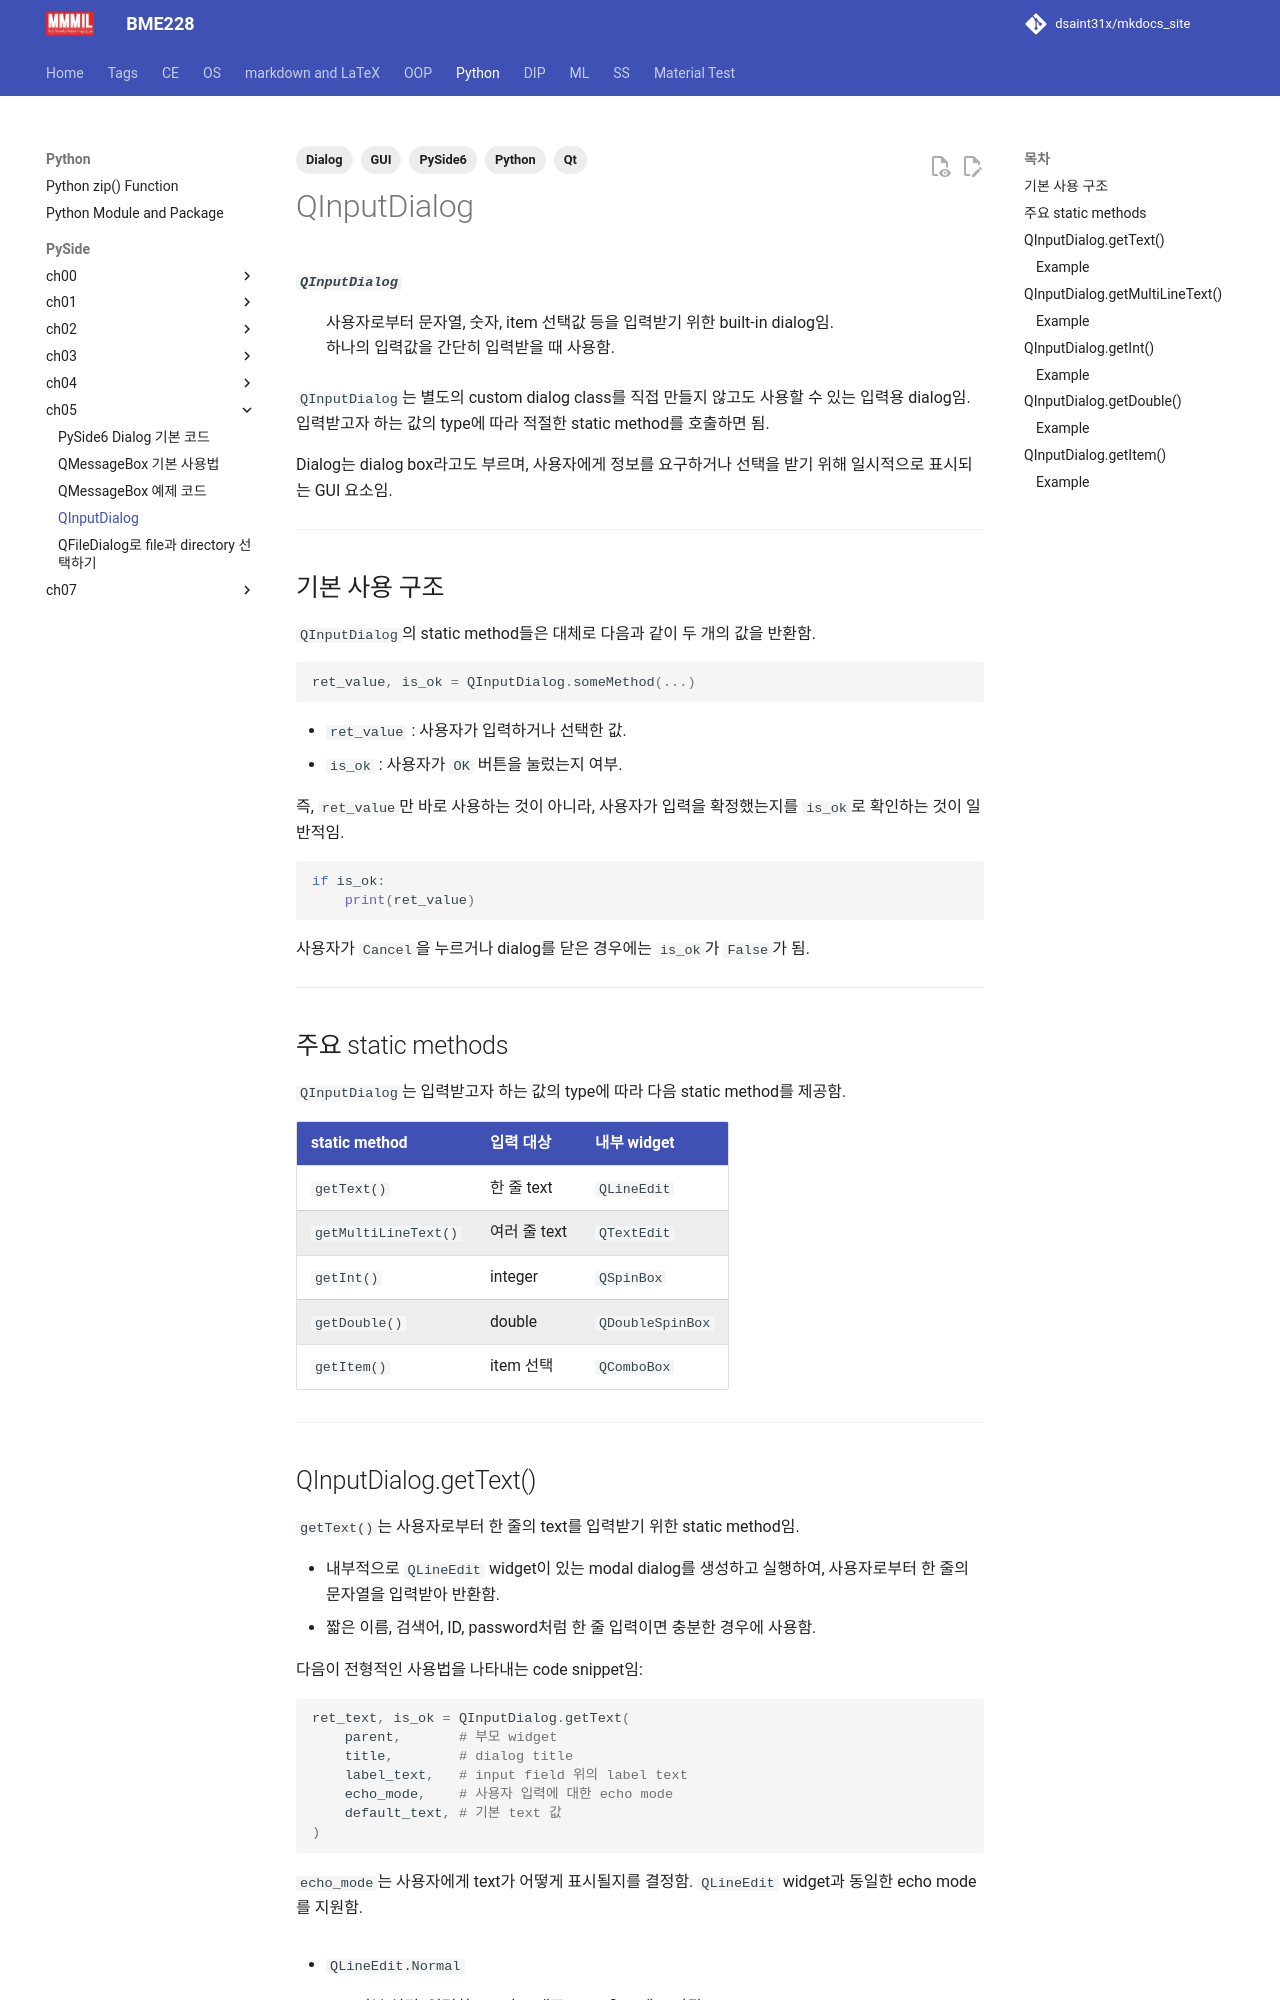

repository: dsaint31x/mkdocs_site · page: python/pyside/ch05_s03_qinputdialog/index.html · generator: mkdocs

---
title: QInputDialog
tags:
  - Python
  - PySide6
  - Qt
  - GUI
  - Dialog
---

# QInputDialog

***`QInputDialog`***
: 사용자로부터 문자열, 숫자, item 선택값 등을 입력받기 위한 built-in dialog임.  
하나의 입력값을 간단히 입력받을 때 사용함.

`QInputDialog`는 별도의 custom dialog class를 직접 만들지 않고도 사용할 수 있는 입력용 dialog임.  
입력받고자 하는 값의 type에 따라 적절한 static method를 호출하면 됨.

Dialog는 dialog box라고도 부르며, 사용자에게 정보를 요구하거나 선택을 받기 위해 일시적으로 표시되는 GUI 요소임.

---

## 기본 사용 구조

`QInputDialog`의 static method들은 대체로 다음과 같이 두 개의 값을 반환함.

```python
ret_value, is_ok = QInputDialog.someMethod(...)
```

* `ret_value` : 사용자가 입력하거나 선택한 값.
* `is_ok` : 사용자가 `OK` 버튼을 눌렀는지 여부.

즉, `ret_value`만 바로 사용하는 것이 아니라, 사용자가 입력을 확정했는지를 `is_ok`로 확인하는 것이 일반적임.

```python
if is_ok:
    print(ret_value)
```

사용자가 `Cancel`을 누르거나 dialog를 닫은 경우에는 `is_ok`가 `False`가 됨.

---

## 주요 static methods

`QInputDialog`는 입력받고자 하는 값의 type에 따라 다음 static method를 제공함.

| static method        | 입력 대상     | 내부 widget        |
| -------------------- | --------- | ---------------- |
| `getText()`          | 한 줄 text  | `QLineEdit`      |
| `getMultiLineText()` | 여러 줄 text | `QTextEdit`      |
| `getInt()`           | integer   | `QSpinBox`       |
| `getDouble()`        | double    | `QDoubleSpinBox` |
| `getItem()`          | item 선택   | `QComboBox`      |

---

## QInputDialog.getText()

`getText()`는 사용자로부터 한 줄의 text를 입력받기 위한 static method임.

* 내부적으로 `QLineEdit` widget이 있는 modal dialog를 생성하고 실행하여, 사용자로부터 한 줄의 문자열을 입력받아 반환함.
* 짧은 이름, 검색어, ID, password처럼 한 줄 입력이면 충분한 경우에 사용함.

다음이 전형적인 사용법을 나타내는 code snippet임:

```python
ret_text, is_ok = QInputDialog.getText(
    parent,       # 부모 widget
    title,        # dialog title
    label_text,   # input field 위의 label text
    echo_mode,    # 사용자 입력에 대한 echo mode
    default_text, # 기본 text 값
)
```

`echo_mode`는 사용자에게 text가 어떻게 표시될지를 결정함.
`QLineEdit` widget과 동일한 echo mode를 지원함.

* `QLineEdit.Normal`
  : 기본 설정. 입력한 text가 그대로 input field에 표시됨.

* `QLineEdit.NoEcho`
  : 입력해도 text가 표시되지 않음.

* `QLineEdit.Password`
  : password 입력창처럼 입력한 글자가 대체 기호로 표시됨.

* `QLineEdit.PasswordEchoOnEdit`
  : 입력 중에는 text가 보이고, focus를 잃으면 password처럼 대체 기호로 표시됨.
